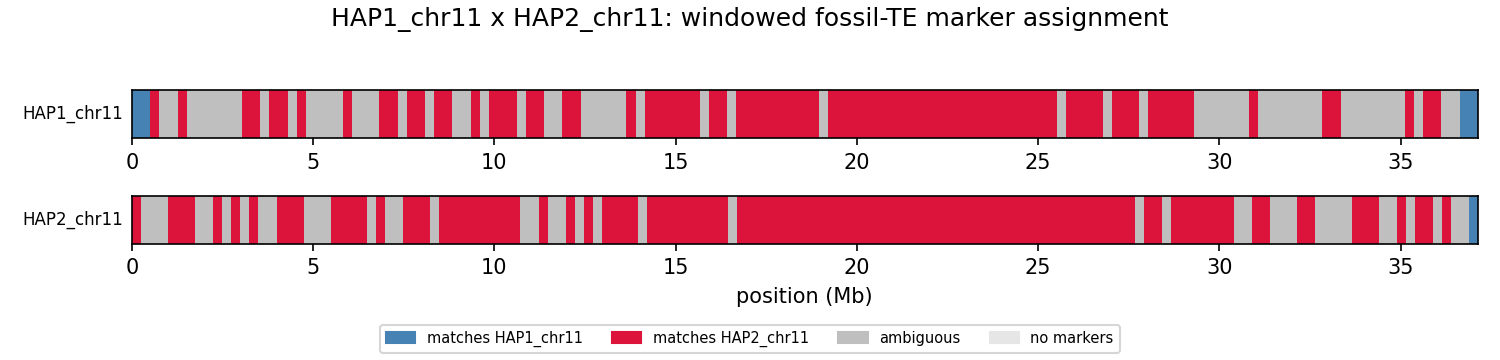

Values plotted in this chart, from the file beside it:
unit	win_start	win_end	a_hits	b_hits	a_frac	b_frac	assigned
HAP1_chr11	1	250000	713	0	0.5178	0.0000	a
HAP1_chr11	250001	500000	640	155	0.4648	0.0875	a
HAP1_chr11	500001	750000	152	355	0.1104	0.2003	b
HAP1_chr11	750001	1000000	155	204	0.1126	0.1151	ambiguous
HAP1_chr11	1000001	1250000	162	255	0.1176	0.1439	ambiguous
HAP1_chr11	1250001	1500000	150	369	0.1089	0.2082	b
HAP1_chr11	1500001	1750000	178	308	0.1293	0.1738	ambiguous
HAP1_chr11	1750001	2000000	152	283	0.1104	0.1597	ambiguous
HAP1_chr11	2000001	2250000	193	218	0.1402	0.1230	ambiguous
HAP1_chr11	2250001	2500000	174	234	0.1264	0.1321	ambiguous
HAP1_chr11	2500001	2750000	166	309	0.1206	0.1744	ambiguous
HAP1_chr11	2750001	3000000	127	218	0.0922	0.1230	ambiguous
HAP1_chr11	3000001	3250000	167	349	0.1213	0.1970	b
HAP1_chr11	3250001	3500000	154	362	0.1118	0.2043	b
HAP1_chr11	3500001	3750000	168	257	0.1220	0.1450	ambiguous
HAP1_chr11	3750001	4000000	183	432	0.1329	0.2438	b
HAP1_chr11	4000001	4250000	132	265	0.0959	0.1495	b
HAP1_chr11	4250001	4500000	181	323	0.1314	0.1823	ambiguous
HAP1_chr11	4500001	4750000	186	405	0.1351	0.2286	b
HAP1_chr11	4750001	5000000	146	199	0.1060	0.1123	ambiguous
HAP1_chr11	5000001	5250000	178	271	0.1293	0.1529	ambiguous
HAP1_chr11	5250001	5500000	171	265	0.1242	0.1495	ambiguous
HAP1_chr11	5500001	5750000	179	315	0.1300	0.1778	ambiguous
HAP1_chr11	5750001	6000000	149	361	0.1082	0.2037	b
HAP1_chr11	6000001	6250000	189	330	0.1373	0.1862	ambiguous
HAP1_chr11	6250001	6500000	190	344	0.1380	0.1941	ambiguous
HAP1_chr11	6500001	6750000	171	246	0.1242	0.1388	ambiguous
HAP1_chr11	6750001	7000000	169	354	0.1227	0.1998	b
HAP1_chr11	7000001	7250000	168	441	0.1220	0.2489	b
HAP1_chr11	7250001	7500000	471	249	0.3420	0.1405	ambiguous
HAP1_chr11	7500001	7750000	124	314	0.0901	0.1772	b
HAP1_chr11	7750001	8000000	164	473	0.1191	0.2669	b
HAP1_chr11	8000001	8250000	168	263	0.1220	0.1484	ambiguous
HAP1_chr11	8250001	8500000	150	453	0.1089	0.2556	b
HAP1_chr11	8500001	8750000	154	388	0.1118	0.2190	b
HAP1_chr11	8750001	9000000	138	243	0.1002	0.1371	ambiguous
HAP1_chr11	9000001	9250000	193	301	0.1402	0.1699	ambiguous
HAP1_chr11	9250001	9500000	171	421	0.1242	0.2376	b
HAP1_chr11	9500001	9750000	175	294	0.1271	0.1659	ambiguous
HAP1_chr11	9750001	10000000	192	429	0.1394	0.2421	b
HAP1_chr11	10000001	10250000	158	321	0.1147	0.1812	b
HAP1_chr11	10250001	10500000	173	466	0.1256	0.2630	b
HAP1_chr11	10500001	10750000	144	234	0.1046	0.1321	ambiguous
HAP1_chr11	10750001	11000000	157	366	0.1140	0.2065	b
HAP1_chr11	11000001	11250000	184	402	0.1336	0.2269	b
HAP1_chr11	11250001	11500000	136	259	0.0988	0.1462	ambiguous
HAP1_chr11	11500001	11750000	163	237	0.1184	0.1337	ambiguous
HAP1_chr11	11750001	12000000	163	331	0.1184	0.1868	b
HAP1_chr11	12000001	12250000	194	553	0.1409	0.3121	b
HAP1_chr11	12250001	12500000	161	319	0.1169	0.1800	ambiguous
HAP1_chr11	12500001	12750000	197	349	0.1431	0.1970	ambiguous
HAP1_chr11	12750001	13000000	155	271	0.1126	0.1529	ambiguous
HAP1_chr11	13000001	13250000	180	352	0.1307	0.1986	ambiguous
HAP1_chr11	13250001	13500000	157	274	0.1140	0.1546	ambiguous
HAP1_chr11	13500001	13750000	156	408	0.1133	0.2302	b
HAP1_chr11	13750001	14000000	171	321	0.1242	0.1812	ambiguous
HAP1_chr11	14000001	14250000	113	458	0.0821	0.2585	b
HAP1_chr11	14250001	14500000	159	423	0.1155	0.2387	b
HAP1_chr11	14500001	14750000	191	402	0.1387	0.2269	b
HAP1_chr11	14750001	15000000	172	494	0.1249	0.2788	b
... 236 more rows
